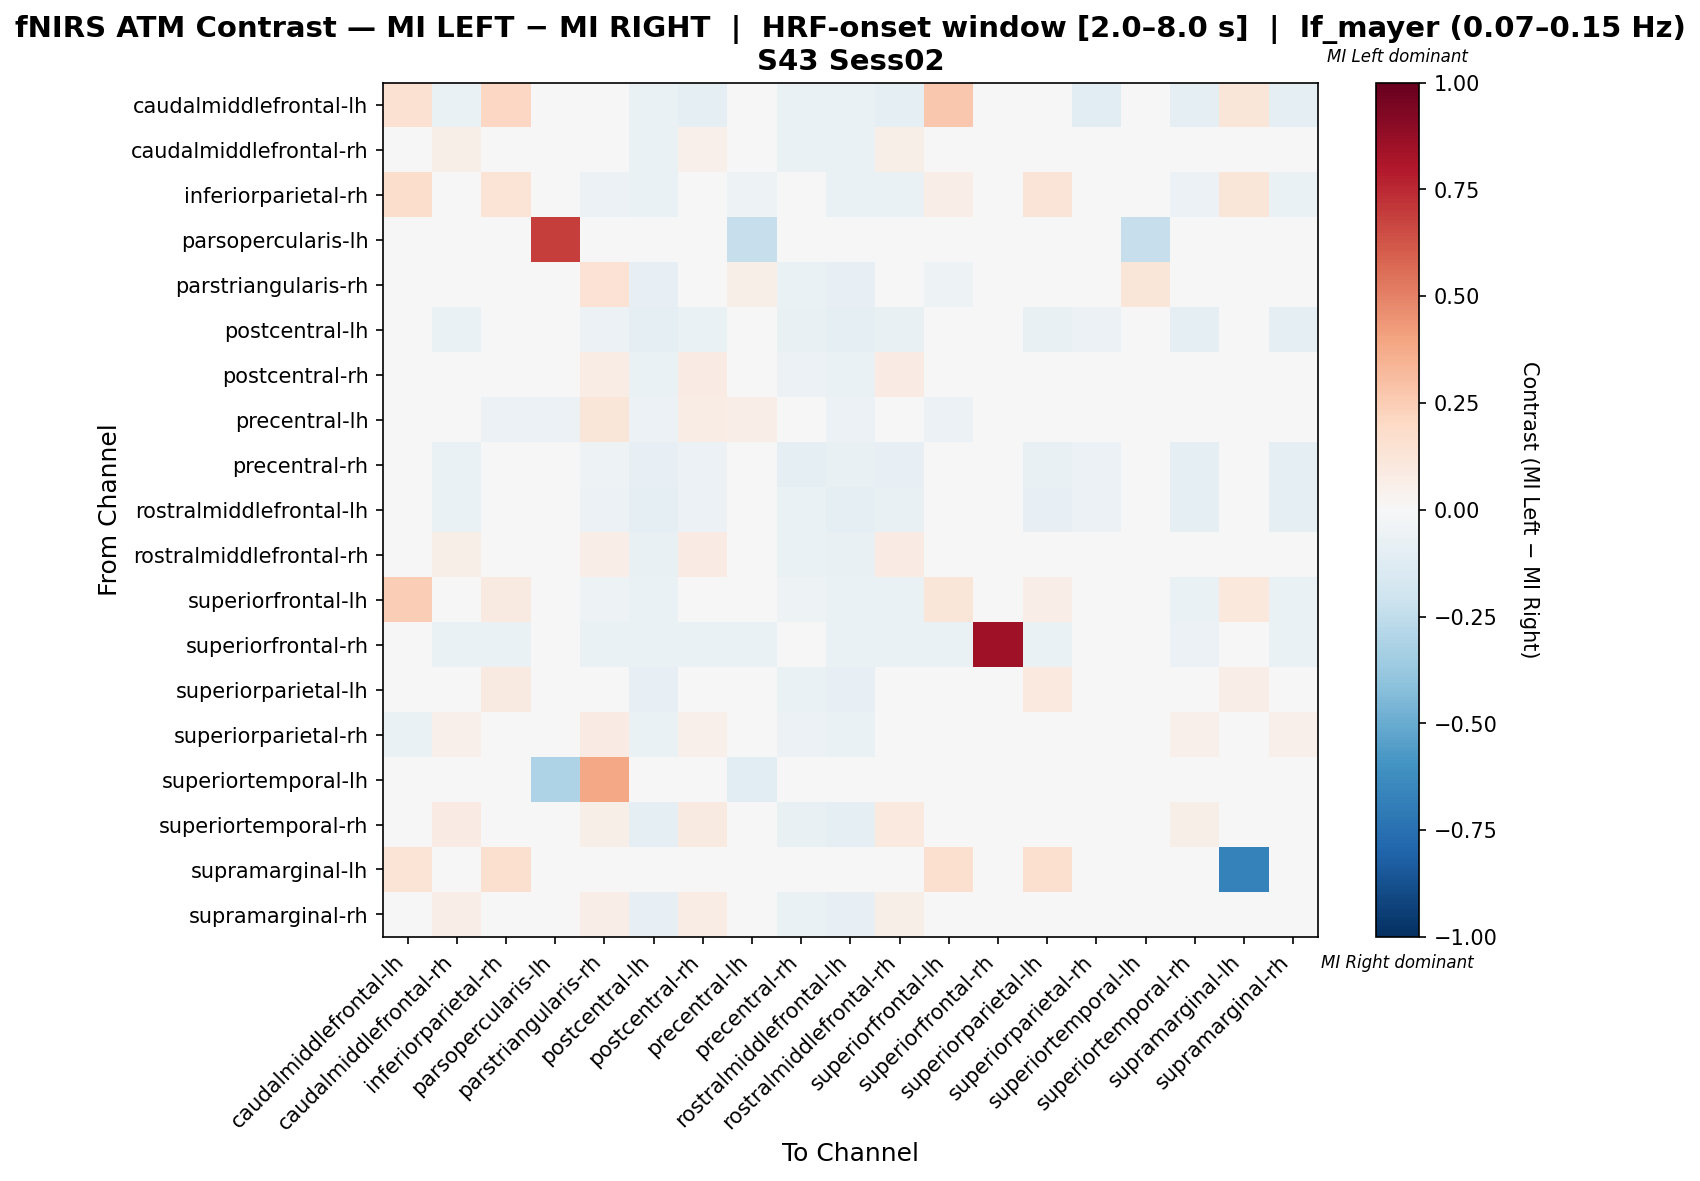

Data behind this chart, as committed beside it:
, caudalmiddlefrontal-lh, caudalmiddlefrontal-rh, inferiorparietal-rh, parsopercularis-lh, parstriangularis-rh, postcentral-lh, postcentral-rh, precentral-lh, precentral-rh, rostralmiddlefrontal-lh, rostralmiddlefrontal-rh, superiorfrontal-lh, superiorfrontal-rh, superiorparietal-lh, superiorparietal-rh, superiortemporal-lh, superiortemporal-rh, supramarginal-lh, supramarginal-rh
caudalmiddlefrontal-lh, 0.1493, -0.064, 0.2034, 0.0, -0.04196, -0.06294, -0.09091, 0.0, -0.06993, -0.06294, -0.0979, 0.2712, 0.0, 0.04172, -0.1049, 0.0, -0.09091, 0.1186, -0.0979
caudalmiddlefrontal-rh, -0.03701, 0.06055, -0.008327, 0.0, 0.0402, -0.06934, 0.05377, 0.009407, -0.06569, -0.06934, 0.0569, -0.008327, -0.02555, 0.007865, -0.00257, 0.0, 0.02873, 0.01408, 0.01465
inferiorparietal-rh, 0.1754, -0.01897, 0.1334, 0.0, -0.05946, -0.06486, -0.04865, -0.05405, -0.04865, -0.06486, -0.06486, 0.06999, -0.04324, 0.1281, -0.03784, 0.0, -0.05946, 0.1228, -0.06486
parsopercularis-lh, 0.0, -0.01923, -0.01923, 0.6923, -0.01923, -0.01923, -0.01923, -0.2308, 0.0, -0.01923, -0.01923, -0.01923, -0.01923, -0.01923, -0.01923, -0.2308, 0.0, 0.0, -0.01923
parstriangularis-rh, -0.0262, 0.02104, -0.04803, 0.0, 0.1423, -0.0786, 0.04561, 0.05734, -0.0655, -0.0786, 0.03251, -0.0524, -0.03493, -0.0281, -0.006264, 0.1212, -0.003529, 0.0, 0.002205
postcentral-lh, -0.03169, -0.0669, -0.03873, 0.0, -0.05634, -0.08803, -0.06338, -0.03521, -0.07042, -0.08803, -0.07746, -0.04577, -0.02817, -0.07746, -0.05634, 0.0, -0.08803, 0.0, -0.08803
postcentral-rh, -0.04745, 0.04593, -0.0365, 0.0, 0.07148, -0.06934, 0.0792, 0.04143, -0.06204, -0.06934, 0.08489, -0.0365, -0.0292, -0.01171, -0.008058, 0.0, 0.02725, 0.0, 0.01995
precentral-lh, 0.0, 0.02258, -0.05978, -0.05978, 0.1248, -0.05978, 0.07416, 0.06957, -0.04348, -0.05978, 0.04791, -0.05978, -0.04348, 0.01714, 0.00811, 0.01263, -0.008194, 0.0, 0.01714
precentral-rh, -0.04587, -0.06881, -0.03211, 0.0, -0.05046, -0.08257, -0.05963, -0.02752, -0.08716, -0.07798, -0.08257, -0.04128, -0.01835, -0.07798, -0.05963, 0.0, -0.09633, 0.0, -0.09174
rostralmiddlefrontal-lh, -0.03125, -0.06597, -0.03819, 0.0, -0.05903, -0.09028, -0.0625, -0.03472, -0.06597, -0.09375, -0.07639, -0.04514, -0.02778, -0.07986, -0.05556, 0.0, -0.08681, 0.0, -0.08681
rostralmiddlefrontal-rh, -0.04762, 0.0608, -0.03492, 0.0, 0.06932, -0.07302, 0.08084, 0.03675, -0.06667, -0.07302, 0.07867, -0.04127, -0.0254, -0.01087, -0.001348, 0.0, 0.02705, 0.0, 0.0207
superiorfrontal-lh, 0.2424, -0.01896, 0.08897, 0.0, -0.05419, -0.06897, -0.04433, -0.04926, -0.05419, -0.06897, -0.06404, 0.1249, -0.03941, 0.0674, -0.03448, 0.0, -0.06404, 0.1061, -0.06897
superiorfrontal-rh, 0.0, -0.06383, -0.06383, 0.0, -0.06383, -0.06383, -0.06383, -0.06383, -0.04255, -0.06383, -0.06383, -0.06383, 0.8511, -0.06383, -0.04965, 0.0, -0.05674, 0.0, -0.06383
superiorparietal-lh, 0.02613, 0.01766, 0.08942, 0.0, 0.005859, -0.08108, -0.004276, 0.004191, -0.06757, -0.08108, -0.01779, 0.04469, -0.02703, 0.09613, -0.01018, 0.0, -0.03383, 0.06329, -0.02455
superiorparietal-rh, -0.06452, 0.05046, -0.02823, 0.0, 0.08272, -0.06452, 0.05449, -0.001199, -0.06048, -0.06452, 0.04643, -0.02823, -0.02823, -0.01853, 0.0194, 0.0, 0.05449, 0.0, 0.05046
superiortemporal-lh, 0.0, 0.0, 0.0, -0.3077, 0.3871, 0.0, 0.0, -0.1017, 0.0, 0.0, 0.0, 0.0, 0.0, 0.0, 0.0, 0.02233, 0.0, 0.0, 0.0
superiortemporal-rh, -0.04317, 0.08383, -0.03237, 0.0, 0.05474, -0.08633, 0.09102, -0.007038, -0.07554, -0.08633, 0.09478, -0.03957, -0.02158, -0.03206, 0.02581, 0.0, 0.05505, 0.0, 0.01877
supramarginal-lh, 0.1395, 0.04651, 0.1628, 0.0, 0.0, 0.0, 0.0, 0.0, 0.0, 0.0, 0.0, 0.1628, 0.0, 0.1628, 0.0, 0.0, 0.0, -0.6744, 0.0
supramarginal-rh, -0.04375, 0.06848, -0.03438, 0.0, 0.06968, -0.08125, 0.07473, 0.02138, -0.06563, -0.08125, 0.0591, -0.04063, -0.025, -0.00795, 0.02209, 0.0, 0.03218, 0.0, 0.03218
